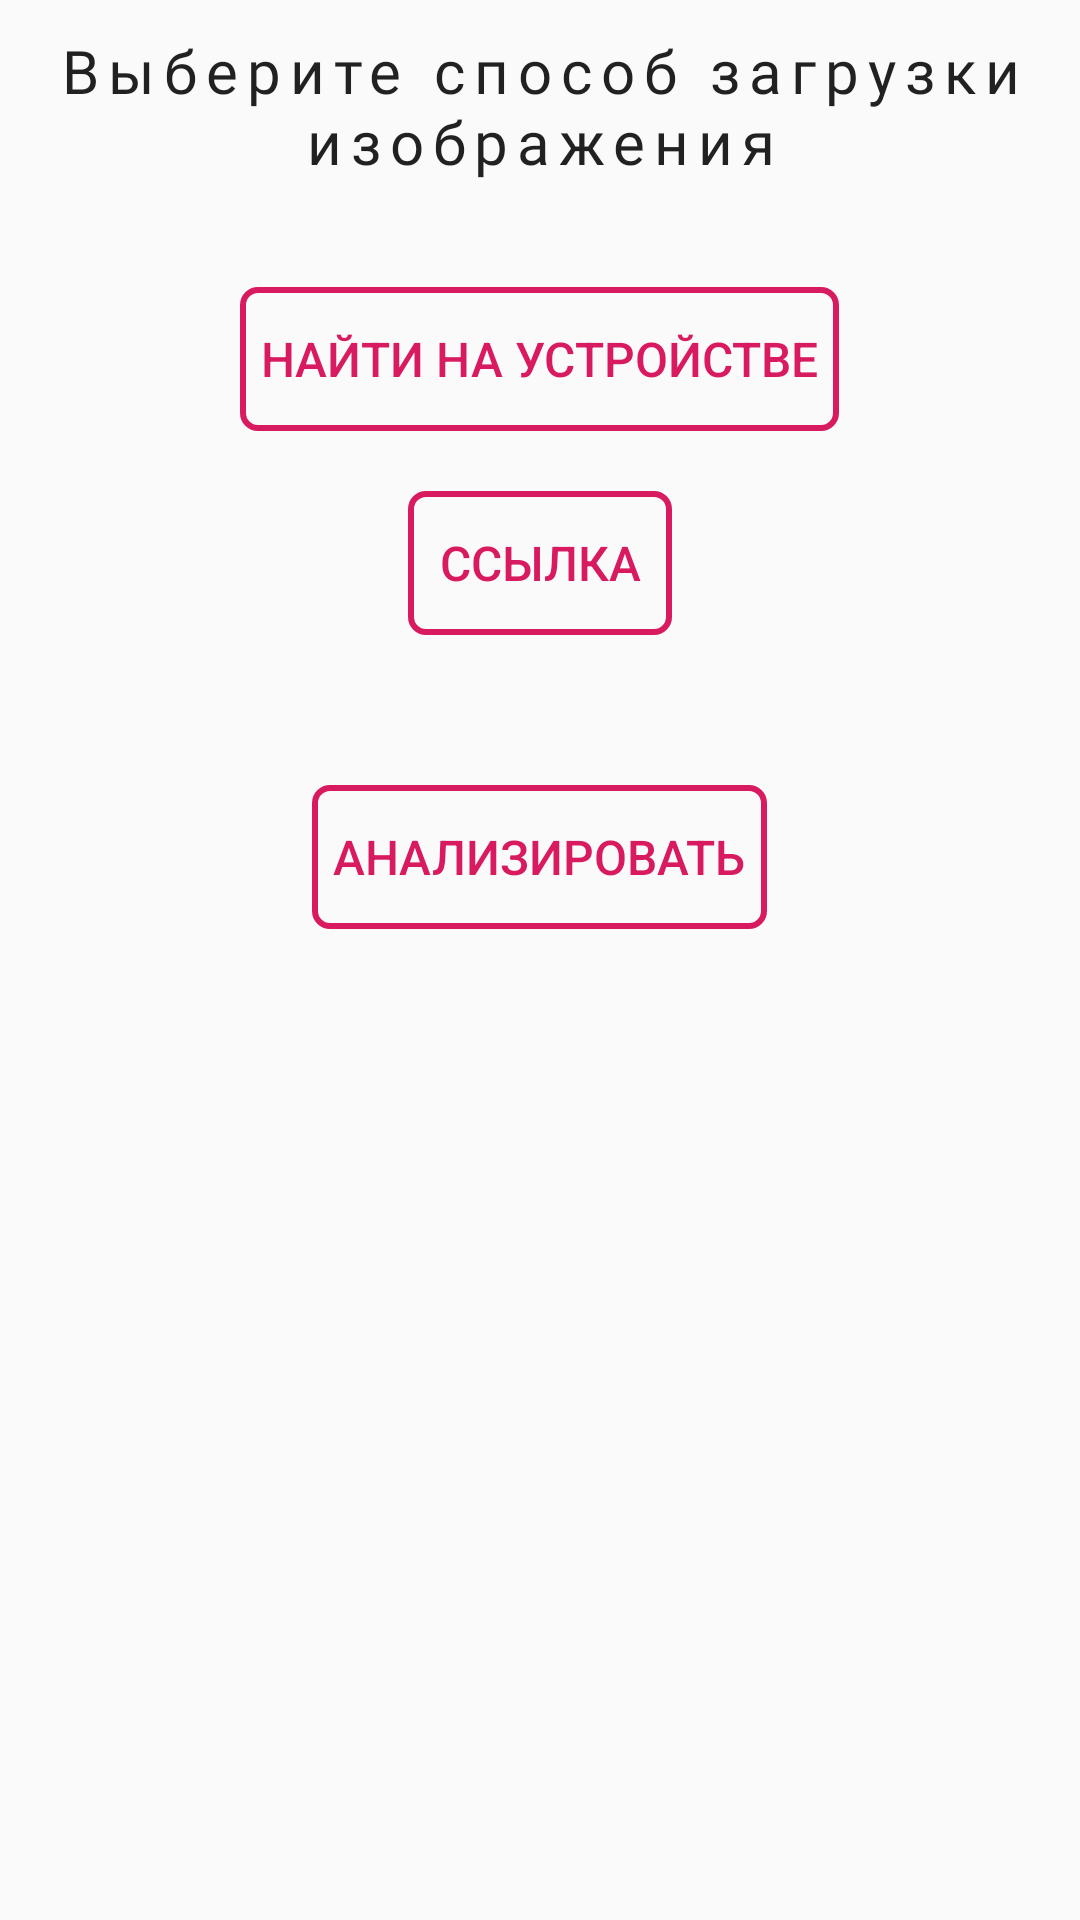

Produce the Android XML layout that renders to this screen, including the resource entries it uses.
<!-- AndroidManifest.xml: application theme AppTheme -->
<!-- res/layout/activity_main.xml -->
<?xml version="1.0" encoding="utf-8"?>
<FrameLayout xmlns:android="http://schemas.android.com/apk/res/android"
    xmlns:app="http://schemas.android.com/apk/res-auto"
    xmlns:tools="http://schemas.android.com/tools"
    android:layout_width="match_parent"
    android:layout_height="match_parent"
    tools:context=".MainActivity"
    >

    <ScrollView
        android:layout_width="match_parent"
        android:layout_height="match_parent"
        tools:layout_editor_absoluteX="16dp"
        tools:layout_editor_absoluteY="0dp">

        <LinearLayout
            style="@style/LinearLayoutStyle"
            android:layout_marginTop="20dp"
            android:layout_marginBottom="25dp"
            android:animateLayoutChanges="true">

            <TextView
                style="@style/ItemTextStyle"
                android:layout_marginBottom="25dp"
                android:fontFamily="@font/roboto_light_italic"
                android:maxWidth="350dp"
                android:text="@string/choose_option" />

            <LinearLayout style="@style/LinearLayoutStyle">

                <Button
                    android:id="@+id/main_btn_file"
                    style="@style/ButtonStyle"
                    android:text="@string/option_file" />
            </LinearLayout>

            <LinearLayout
                style="@style/LinearLayoutStyle"
                android:animateLayoutChanges="true">

                <Button
                    android:id="@+id/main_btn_url"
                    style="@style/ButtonStyle"
                    android:text="@string/option_url" />

                <LinearLayout
                    android:id="@+id/main_url_elements_holder"
                    style="@style/LinearLayoutStyle"
                    android:layout_width="match_parent"
                    android:layout_gravity="center"
                    android:background="@drawable/primary_rounded_corners"
                    android:visibility="gone">

                    <EditText
                        android:id="@+id/main_edt_url"
                        style="@style/EditTextStyle"
                        android:layout_width="fill_parent"
                        android:layout_height="wrap_content"
                        android:hint="@string/enter_url"
                        android:inputType="textUri"
                        android:lines="3"
                        android:scrollbars="vertical"
                        android:visibility="visible" />

                    <LinearLayout
                        style="@style/LinearLayoutStyle"
                        android:orientation="horizontal">

                        <ImageButton
                            android:id="@+id/main_btn_uri_clear"
                            style="@style/ButtonStyle"
                            android:layout_width="wrap_content"
                            android:layout_height="match_parent"
                            android:src="@drawable/ic_clear_24dp"
                            android:visibility="visible" />

                        <ImageButton
                            android:id="@+id/main_btn_uri_copy"
                            style="@style/ButtonStyle"
                            android:layout_width="wrap_content"
                            android:layout_height="match_parent"
                            android:src="@drawable/ic_insert_link_24dp"
                            android:visibility="visible" />

                        <Button
                            android:id="@+id/main_btn_uri_apply"
                            style="@style/ButtonStyle"
                            android:text="@string/entter_url_enter"
                            android:textStyle="italic"
                            android:visibility="visible" />
                    </LinearLayout>

                </LinearLayout>

            </LinearLayout>

            <LinearLayout
                style="@style/LinearLayoutStyle"
                android:layout_height="wrap_content"
                android:layout_marginBottom="25dp"
                android:animateLayoutChanges="true">

                <TextView
                    android:id="@+id/main_txt_loading"
                    style="@style/ItemTextStyle"
                    android:text="@string/loading"
                    android:textAllCaps="true"
                    android:textColor="@color/colorPrimary"
                    android:visibility="gone" />

                <TextView
                    android:id="@+id/main_txt_no_internet"
                    style="@style/ItemTextStyle"
                    android:text="@string/no_internet"
                    android:textAllCaps="true"
                    android:textColor="@color/colorAlarm"
                    android:visibility="gone" />

                <LinearLayout
                    android:id="@+id/main_img_holder"
                    style="@style/LinearLayoutStyle"
                    android:layout_height="@dimen/image_height"
                    android:animateLayoutChanges="true"
                    android:visibility="gone">

                    <ImageView
                        android:id="@+id/main_img_input"
                        android:layout_width="wrap_content"
                        android:layout_height="wrap_content"
                        android:layout_gravity="center"
                        android:layout_marginBottom="25dp"
                        android:background="@drawable/rounded_corners_image"
                        android:cropToPadding="true"
                        android:scaleType="centerInside"
                        android:visibility="visible" />
                </LinearLayout>

            </LinearLayout>

            <LinearLayout style="@style/LinearLayoutStyle">

                <LinearLayout
                    style="@style/LinearLayoutStyle"
                    android:orientation="horizontal"
                    android:layout_width="wrap_content"
                    android:layout_gravity="center">

                    <Button
                        android:id="@+id/main_btn_send_request"
                        style="@style/ButtonStyle"
                        android:layout_width="wrap_content"
                        android:text="@string/send_request" />

                    <Button
                        android:id="@+id/main_btn_see_results"
                        style="@style/ButtonStyle"
                        android:layout_width="wrap_content"
                        android:text="@string/see_results"
                        android:visibility="gone" />
                </LinearLayout>

                <TextView
                    android:id="@+id/some_additional_info"
                    style="@style/ItemTextStyle"
                    android:layout_margin="5dp"
                    android:text="" />
            </LinearLayout>

        </LinearLayout>
    </ScrollView>

</FrameLayout>
<!-- resources referenced by this layout -->
<resources>
  <color name="colorAlarm">#EC1818</color>
  <color name="colorPrimary">#008577</color>
  <dimen name="image_height">260dp</dimen>
  <!-- drawable primary_rounded_corners (drawable) -->
  <?xml version="1.0" encoding="utf-8"?>
  <shape xmlns:android="http://schemas.android.com/apk/res/android">
      <stroke android:color="@color/colorPrimary" android:width="3dp" />
      <corners android:radius="10dp"/>
      <padding android:bottom="3dp" android:top="3dp" android:left="7dp" android:right="7dp"/>
  </shape>
  <!-- drawable rounded_corners_image (drawable) -->
  <?xml version="1.0" encoding="utf-8"?>
  <shape xmlns:android="http://schemas.android.com/apk/res/android" android:shape="rectangle">
      <corners android:radius="5dp"/>
      <stroke android:width="2dp" android:color="@color/colorAccent" />
      <padding android:bottom="7dp" android:top="7dp" android:left="7dp" android:right="7dp"/>
  </shape>
  <string name="choose_option">Выберите способ загрузки изображения</string>
  <string name="enter_url">Введите ссылку</string>
  <string name="entter_url_enter">Вперед!</string>
  <string name="loading">Загрузка...</string>
  <string name="no_internet">Проблемы с соединением</string>
  <string name="option_file">Найти на устройстве</string>
  <string name="option_url">Ссылка</string>
  <string name="see_results">Результаты</string>
  <string name="send_request">Анализировать</string>
  <style name="EditTextStyle" parent="Base.V7.Widget.AppCompat.EditText">
          <item name="android:layout_margin">16dp</item>
          <item name="android:layout_height">wrap_content</item>
          <item name="android:layout_width">match_parent</item>
      </style>
  <style name="ItemTextStyle" parent="TextAppearance.AppCompat.Headline">
          <item name="android:layout_weight">1</item>
          <item name="android:layout_gravity">center</item>
          <item name="android:layout_width">wrap_content</item>
          <item name="android:layout_height">wrap_content</item>
          <item name="android:textSize">20sp</item>
          <item name="android:fontFamily">@font/roboto_light_italic</item>
          <item name="android:letterSpacing">0.15</item>
          <item name="android:textAlignment">center</item>
      </style>
  <style name="LinearLayoutStyle">
          <item name="android:orientation">vertical</item>
          <item name="android:layout_height">wrap_content</item>
          <item name="android:layout_width">match_parent</item>
          <item name="android:layout_margin">10dp</item>
          <item name="android:layout_weight">1</item>
      </style>
  <style name="AppTheme" parent="Theme.AppCompat.Light.DarkActionBar">
          
          <item name="colorPrimary">@color/colorPrimary</item>
          <item name="colorPrimaryDark">@color/colorPrimaryDark</item>
          <item name="colorAccent">@color/colorAccent</item>
      </style>
  <color name="colorAccent">#D81B60</color>
  <!-- drawable button_ripple (drawable) -->
  <?xml version="1.0" encoding="utf-8"?>
  <ripple xmlns:android="http://schemas.android.com/apk/res/android"
      android:color="@color/colorAccent">
      <item android:id="@android:id/mask">
          <shape android:shape="rectangle">
              <solid android:color="#000000" />
              <corners android:radius="5dp" />
          </shape>
      </item>
      <item android:drawable="@drawable/rounded_corners" />
  </ripple>
  <color name="colorPrimaryDark">#00574B</color>
  <!-- drawable rounded_corners (drawable) -->
  <?xml version="1.0" encoding="utf-8"?>
  <shape xmlns:android="http://schemas.android.com/apk/res/android" android:shape="rectangle">
      <corners android:radius="5dp"/>
      <stroke android:width="2dp" android:color="@color/colorAccent" />
      <padding android:bottom="3dp" android:top="3dp" android:left="7dp" android:right="7dp"/>
  </shape>
</resources>
